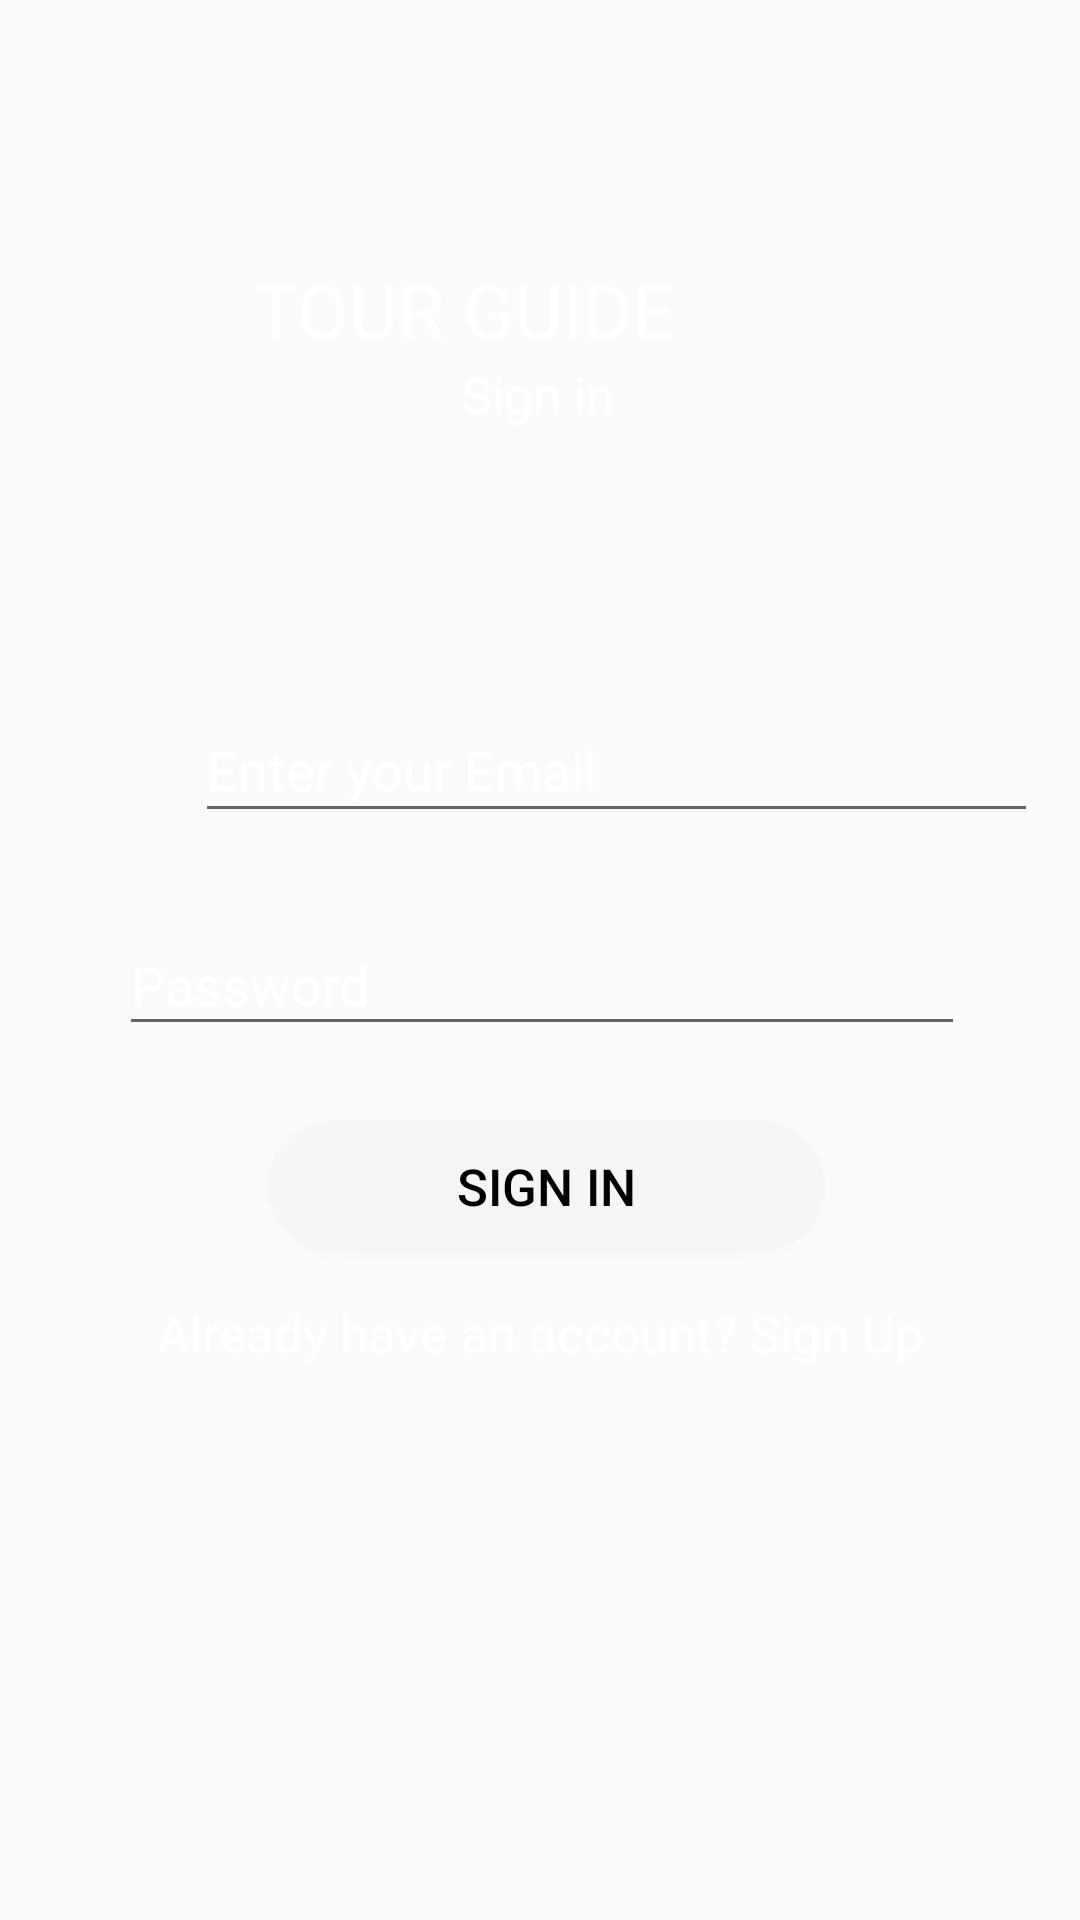

This screen was rendered from an Android layout file. Write that file and the resources it references.
<!-- AndroidManifest.xml: application theme AppTheme -->
<!-- res/layout/activity_signin.xml -->
<?xml version="1.0" encoding="utf-8"?>
<android.support.constraint.ConstraintLayout xmlns:android="http://schemas.android.com/apk/res/android"
    xmlns:app="http://schemas.android.com/apk/res-auto"
    xmlns:tools="http://schemas.android.com/tools"
    android:layout_width="match_parent"
    android:layout_height="match_parent"
    android:background="@drawable/signin_bg"
    tools:context=".signin">

    <TextView
        android:id="@+id/textView12"
        android:layout_width="wrap_content"
        android:layout_height="wrap_content"
        android:layout_marginEnd="135dp"
        android:text="Tour Guide"
        android:textAllCaps="true"
        android:textColor="@android:color/white"
        android:textSize="25sp"
        app:layout_constraintBottom_toTopOf="@+id/textView3"
        app:layout_constraintEnd_toEndOf="parent"
        app:layout_constraintTop_toTopOf="parent"
        app:layout_constraintVertical_bias="1.0" />

    <TextView
        android:id="@+id/textView3"
        android:layout_width="wrap_content"
        android:layout_height="wrap_content"
        android:layout_marginStart="104dp"
        android:layout_marginTop="120dp"
        android:layout_marginEnd="104dp"
        android:gravity="center"
        android:text="Sign in"
        android:textColor="@android:color/white"
        android:textSize="17sp"
        app:layout_constraintEnd_toEndOf="parent"
        app:layout_constraintHorizontal_bias="0.494"
        app:layout_constraintStart_toStartOf="parent"
        app:layout_constraintTop_toTopOf="parent" />

    <EditText
        android:id="@+id/editText4"
        android:layout_width="282dp"
        android:layout_height="44dp"
        android:layout_marginStart="65dp"
        android:layout_marginLeft="65dp"
        android:layout_marginTop="27dp"
        android:layout_marginEnd="64dp"
        android:layout_marginRight="64dp"
        android:hint="Password"
        android:inputType="textPassword"
        android:textColor="@android:color/white"
        android:textColorHint="@android:color/white"
        app:layout_constraintEnd_toEndOf="parent"
        app:layout_constraintStart_toStartOf="parent"
        app:layout_constraintTop_toBottomOf="@+id/editText6" />

    <EditText
        android:id="@+id/editText6"
        android:layout_width="281dp"
        android:layout_height="45dp"
        android:layout_marginStart="65dp"
        android:layout_marginLeft="65dp"
        android:layout_marginTop="90dp"
        android:layout_marginEnd="65dp"
        android:layout_marginRight="65dp"
        android:layout_marginBottom="27dp"
        android:hint="Enter your Email "
        android:inputType="textEmailAddress"
        android:textColor="@android:color/white"
        android:textColorHint="@android:color/white"
        app:layout_constraintBottom_toTopOf="@+id/editText4"
        app:layout_constraintEnd_toEndOf="parent"
        app:layout_constraintHorizontal_bias="0.0"
        app:layout_constraintStart_toStartOf="parent"
        app:layout_constraintTop_toBottomOf="@+id/textView3" />

    <Button
        android:id="@+id/button10"
        style="@style/second_sc_head"
        android:layout_width="185dp"
        android:layout_height="43dp"
        android:layout_marginStart="115dp"
        android:layout_marginLeft="115dp"
        android:layout_marginTop="69dp"
        android:layout_marginEnd="111dp"
        android:layout_marginRight="111dp"
        android:layout_marginBottom="267dp"
        android:background="@drawable/btn_round"
        android:text="Sign in"
        android:textColor="@android:color/black"
        android:textSize="17sp"
        app:layout_constraintBottom_toBottomOf="parent"
        app:layout_constraintEnd_toEndOf="parent"
        app:layout_constraintStart_toStartOf="parent"
        app:layout_constraintTop_toBottomOf="@+id/editText4" />

    <TextView
        android:id="@+id/textView13"
        android:layout_width="wrap_content"
        android:layout_height="wrap_content"
        android:text="Already have an account? Sign Up"
        android:textColor="@android:color/white"
        android:textSize="17sp"
        app:layout_constraintBottom_toBottomOf="parent"
        app:layout_constraintEnd_toEndOf="parent"
        app:layout_constraintStart_toStartOf="parent"
        app:layout_constraintTop_toBottomOf="@+id/button10"
        app:layout_constraintVertical_bias="0.08" />

    <ProgressBar
        android:id="@+id/progressBar2"
        style="?android:attr/progressBarStyle"
        android:layout_width="wrap_content"
        android:layout_height="wrap_content"
        android:layout_marginStart="181dp"
        android:layout_marginLeft="181dp"
        android:layout_marginTop="25dp"
        android:layout_marginEnd="182dp"
        android:layout_marginRight="182dp"
        android:layout_marginBottom="154dp"
        android:visibility="invisible"
        app:layout_constraintBottom_toBottomOf="parent"
        app:layout_constraintEnd_toEndOf="parent"
        app:layout_constraintStart_toStartOf="parent"
        app:layout_constraintTop_toBottomOf="@+id/textView13" />
</android.support.constraint.ConstraintLayout>
<!-- resources referenced by this layout -->
<resources>
  <!-- drawable btn_round (drawable-xxhdpi) -->
  <?xml version="1.0" encoding="utf-8"?>
  <shape xmlns:android="http://schemas.android.com/apk/res/android" android:shape="rectangle">
      <solid android:color="@color/Gray100"></solid>
      <corners android:radius="50dp"></corners>
  
  </shape>
  <style name="second_sc_head">
          <item name="background">@android:color/holo_purple</item>
          <item name="android:layout_width">283dp</item>
          <item name="android:layout_height">43dp</item>
          <item name="android:textColor">@android:color/white</item>
          <item name="android:textSize">30sp</item>
      </style>
  <style name="AppTheme" parent="Theme.AppCompat.Light">
          
          <item name="colorPrimary">@color/colorPrimary</item>
          <item name="colorPrimaryDark">@color/colorPrimaryDark</item>
          <item name="colorAccent">@color/colorAccent</item>
      </style>
  <color name="Gray100">#F5F5F5</color>
  <color name="colorPrimary">#FBF7FB</color>
  <color name="colorPrimaryDark">#E3E0E2</color>
  <color name="colorAccent">#FF4081</color>
</resources>
